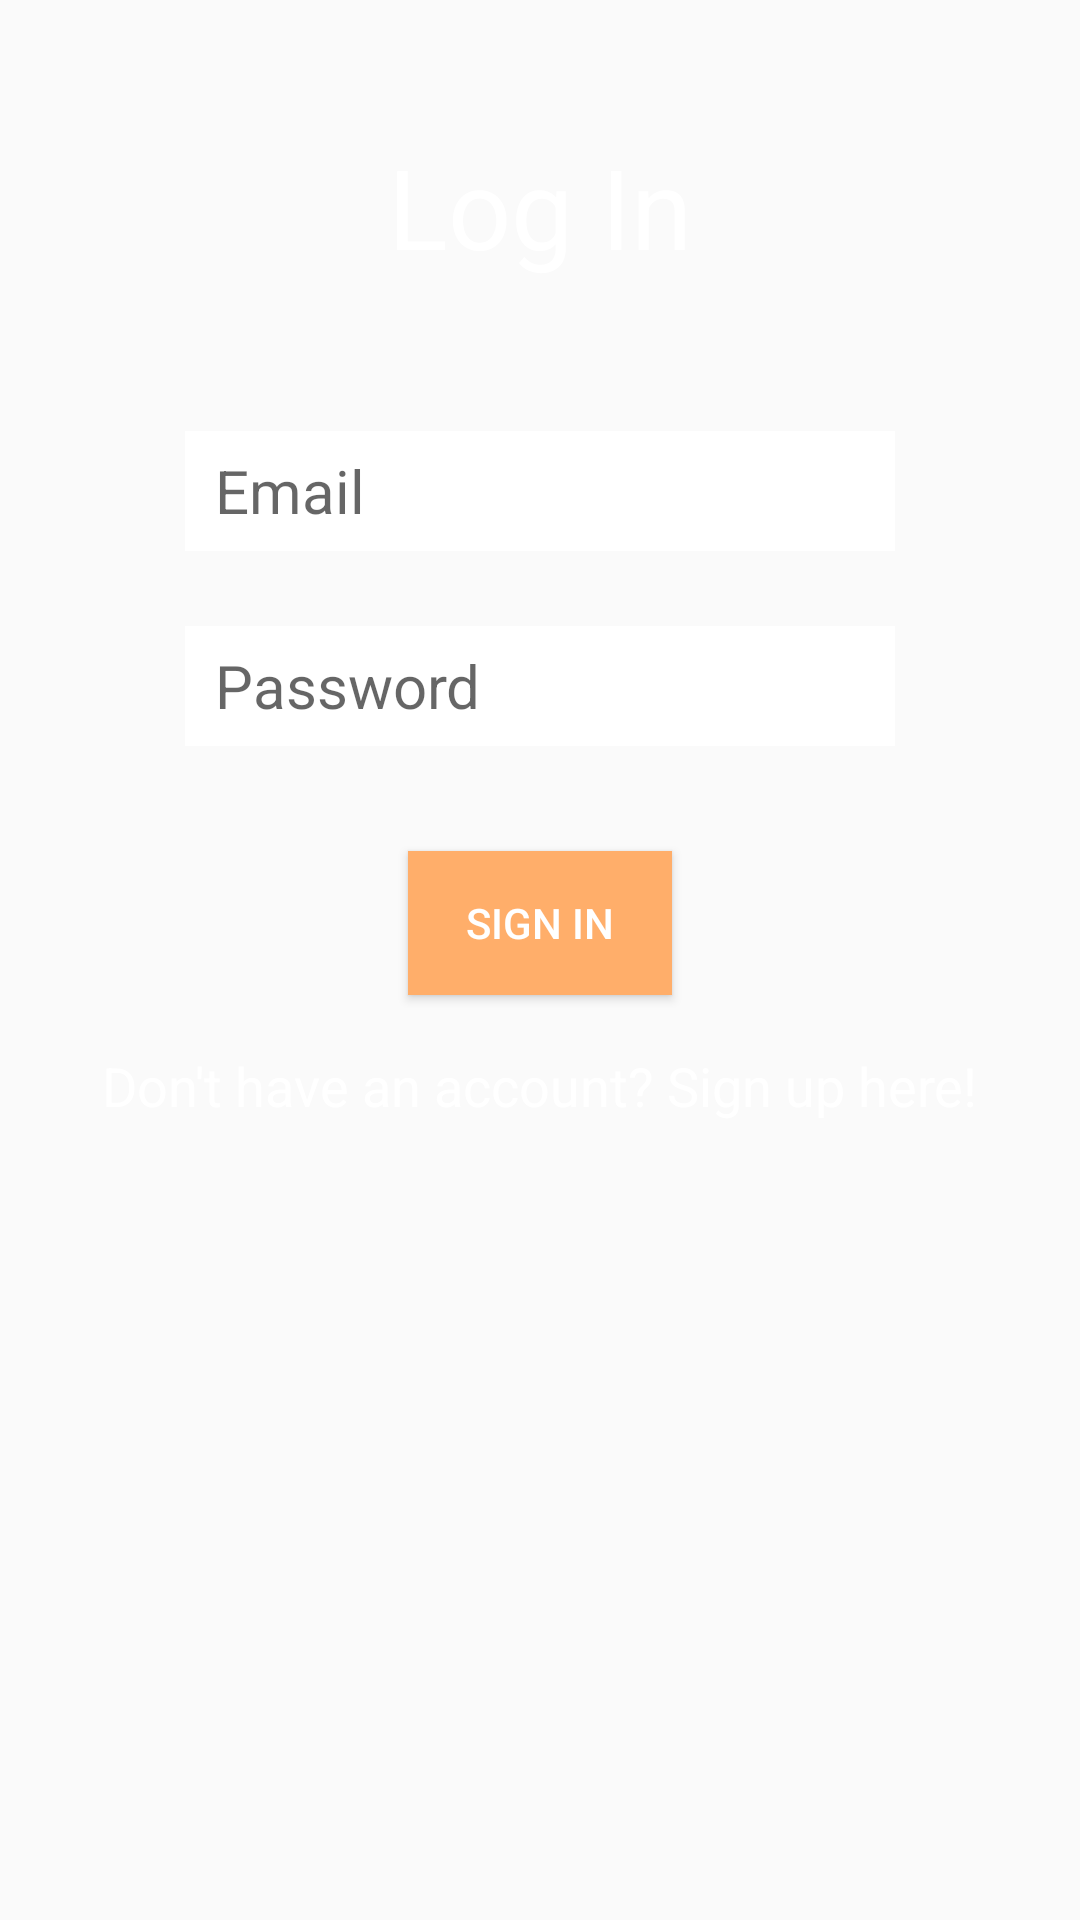

Layout XML and referenced resources for this Android screen:
<!-- AndroidManifest.xml: application theme AppTheme -->
<!-- res/layout/activity_log_in.xml -->
<?xml version="1.0" encoding="utf-8"?>
<RelativeLayout xmlns:android="http://schemas.android.com/apk/res/android"
    xmlns:tools="http://schemas.android.com/tools"
    android:layout_width="match_parent"
    android:layout_height="match_parent"
    tools:context="com.bless.blake.blocktalk.MainActivity">

    <ImageView
        android:layout_width="match_parent"
        android:layout_height="match_parent"
        android:id="@+id/imageView2"
        android:src="@drawable/block4"
        android:scaleType="centerCrop"
        android:translationZ="0dp"
        android:contentDescription="bg"
        android:layout_alignParentLeft="true"
        android:layout_alignParentStart="true"
        android:accessibilityLiveRegion="polite" />

    <Button
        android:layout_width="wrap_content"
        android:layout_height="wrap_content"
        android:text="Sign In"
        android:textAlignment="center"
        android:background="@color/colorAccent"
        android:id="@+id/signIn"
        android:textColor="@color/colorWhite"
        android:layout_below="@+id/getPassword"
        android:layout_centerHorizontal="true"
        android:layout_marginTop="35dp" />

    <TextView
        android:layout_width="wrap_content"
        android:layout_height="wrap_content"
        android:text="Log In"
        android:id="@+id/loginHeader"
        android:textSize="37dp"
        android:textColor="@color/colorWhite"
        android:layout_alignParentTop="false"
        android:layout_centerHorizontal="true"
        android:layout_marginTop="44dp"
        android:translationZ="1dp"
        android:layout_alignParentBottom="false" />

    <EditText
        android:layout_width="wrap_content"
        android:layout_height="40dp"
        android:inputType="textEmailAddress"
        android:ems="10"
        android:id="@+id/getEmail"
        android:hint="Email"
        android:textSize="20dp"
        android:layout_marginTop="50dp"
        android:background="@color/colorWhite"
        android:layout_below="@+id/loginHeader"
        android:layout_centerHorizontal="true"
        android:paddingLeft="10dp" />

    <EditText
        android:layout_width="wrap_content"
        android:layout_height="40dp"
        android:inputType="textPassword"
        android:ems="10"
        android:id="@+id/getPassword"
        android:hint="Password"
        android:textSize="20dp"
        android:layout_marginTop="25dp"
        android:autoText="true"
        android:background="@color/colorWhite"
        android:layout_below="@+id/getEmail"
        android:layout_alignLeft="@+id/getEmail"
        android:layout_alignStart="@+id/getEmail"
        android:paddingLeft="10dp" />

    <TextView
        android:layout_width="wrap_content"
        android:layout_height="wrap_content"
        android:text="Don&apos;t have an account? Sign up here!"
        android:id="@+id/signUp"
        android:layout_marginTop="18dp"
        android:layout_below="@+id/signIn"
        android:layout_centerHorizontal="true"
        android:textSize="18dp"
        android:textColor="@color/colorWhite" />

</RelativeLayout>
<!-- resources referenced by this layout -->
<resources>
  <color name="colorAccent">#ffae6a</color>
  <color name="colorWhite">#ffffff</color>
  <style name="AppTheme" parent="Theme.AppCompat.Light.DarkActionBar">
          
          <item name="colorPrimary">@color/colorPrimary</item>
          <item name="colorPrimaryDark">@color/colorPrimaryDark</item>
          <item name="colorAccent">@color/colorAccent</item>
      </style>
  <color name="colorPrimary">#00b8a1</color>
  <color name="colorPrimaryDark">#007c6d</color>
</resources>
